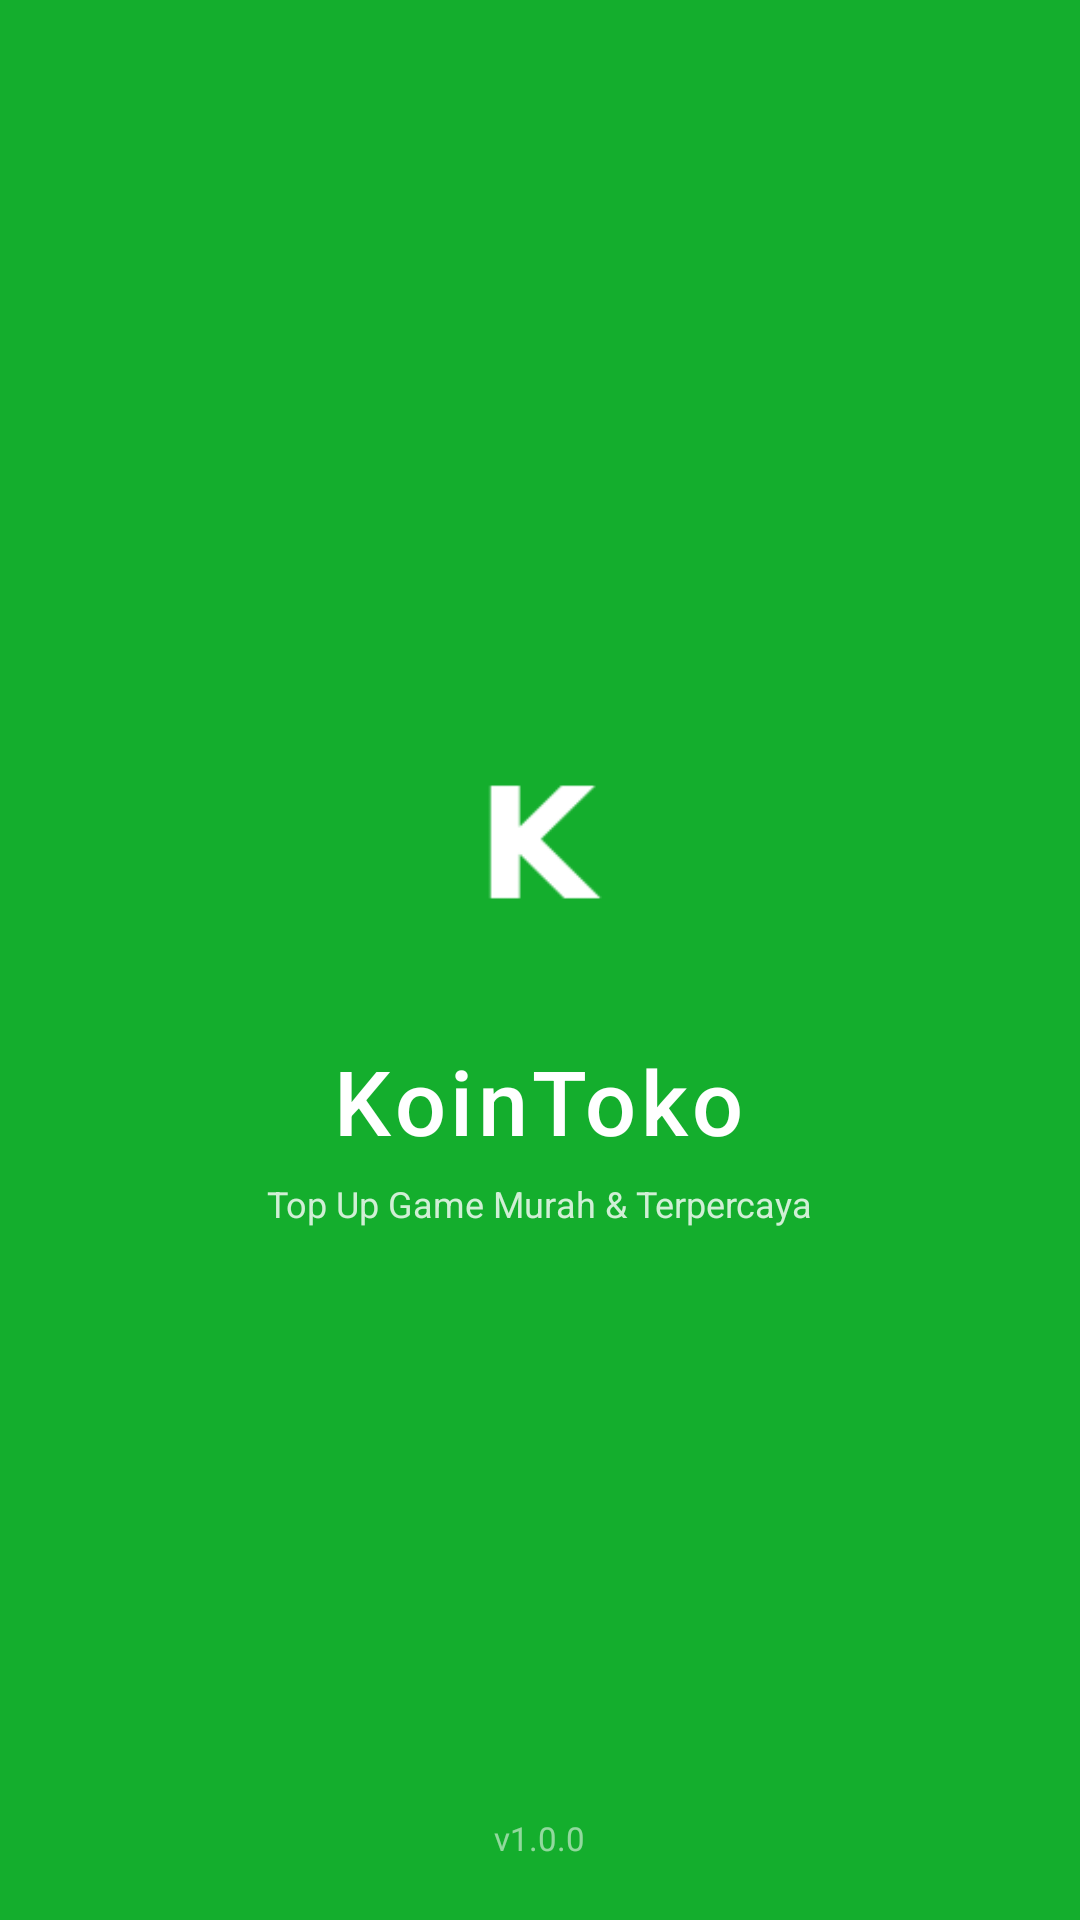

Write the Android layout XML for this screen, with the resource values it uses.
<!-- AndroidManifest.xml: activity theme Theme.Splash -->
<!-- res/layout/activity_splash.xml -->
<?xml version="1.0" encoding="utf-8"?>
<RelativeLayout xmlns:android="http://schemas.android.com/apk/res/android"
    android:layout_width="match_parent"
    android:layout_height="match_parent"
    android:background="@color/green_primary">

    <LinearLayout
        android:layout_width="wrap_content"
        android:layout_height="wrap_content"
        android:orientation="vertical"
        android:gravity="center"
        android:layout_centerInParent="true">

        <ImageView
            android:id="@+id/splash_logo"
            android:layout_width="100dp"
            android:layout_height="100dp"
            android:src="@mipmap/ic_launcher_round"
            android:contentDescription="Logo" />

        <TextView
            android:id="@+id/splash_name"
            android:layout_width="wrap_content"
            android:layout_height="wrap_content"
            android:text="KoinToko"
            android:textColor="#FFFFFF"
            android:textSize="30sp"
            android:fontFamily="sans-serif-medium"
            android:letterSpacing="0.05"
            android:layout_marginTop="16dp" />

        <TextView
            android:id="@+id/splash_tagline"
            android:layout_width="wrap_content"
            android:layout_height="wrap_content"
            android:text="Top Up Game Murah &amp; Terpercaya"
            android:textColor="#CCffffff"
            android:textSize="12sp"
            android:layout_marginTop="6dp" />
    </LinearLayout>

    <ProgressBar
        android:layout_width="32dp"
        android:layout_height="32dp"
        android:indeterminateTint="#FFFFFF"
        android:layout_alignParentBottom="true"
        android:layout_centerHorizontal="true"
        android:layout_marginBottom="56dp" />

    <TextView
        android:layout_width="wrap_content"
        android:layout_height="wrap_content"
        android:text="v1.0.0"
        android:textColor="#88FFFFFF"
        android:textSize="11sp"
        android:layout_alignParentBottom="true"
        android:layout_centerHorizontal="true"
        android:layout_marginBottom="20dp" />
</RelativeLayout>
<!-- resources referenced by this layout -->
<resources>
  <color name="green_primary">#14AE2D</color>
  <!-- mipmap ic_launcher_round: png bitmap (mipmap-hdpi, 1127 bytes) -->
  <style name="Theme.Splash" parent="Theme.MaterialComponents.Light.NoActionBar">
          <item name="android:windowBackground">@color/green_primary</item>
          <item name="android:statusBarColor">@color/green_primary</item>
          <item name="android:navigationBarColor">@color/green_primary</item>
          <item name="android:windowFullscreen">true</item>
      </style>
</resources>
